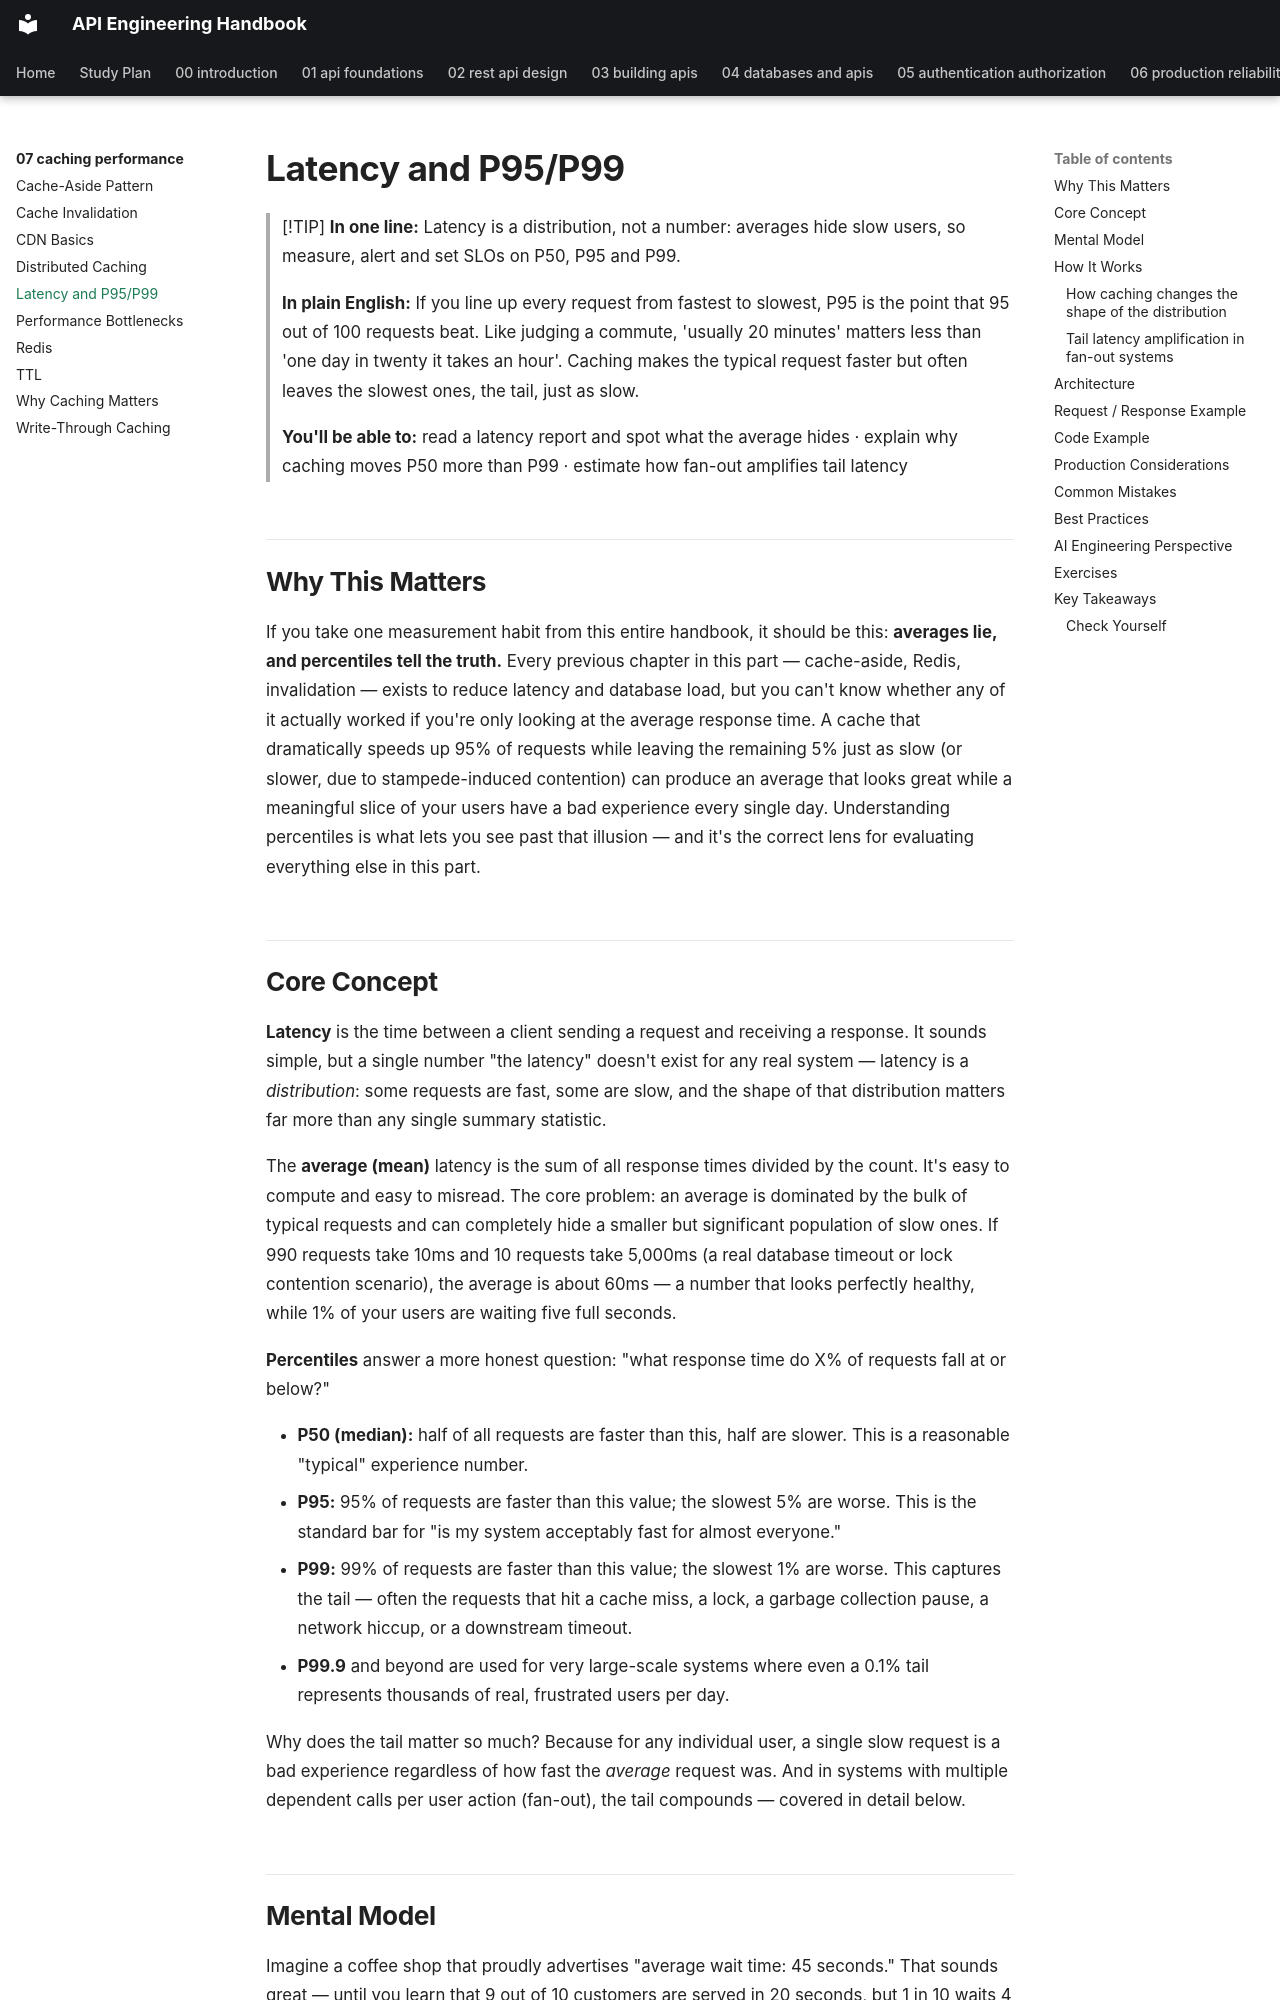

repository: himanshu231204/api-engineering-handbook · page: 07-caching-performance/latency-and-percentiles/index.html · generator: mkdocs

# Latency and P95/P99

> [!TIP]
> **In one line:** Latency is a distribution, not a number: averages hide slow users, so measure, alert and set SLOs on P50, P95 and P99.
>
> **In plain English:** If you line up every request from fastest to slowest, P95 is the point that 95 out of 100 requests beat. Like judging a commute, 'usually 20 minutes' matters less than 'one day in twenty it takes an hour'. Caching makes the typical request faster but often leaves the slowest ones, the tail, just as slow.
>
> **You'll be able to:** read a latency report and spot what the average hides · explain why caching moves P50 more than P99 · estimate how fan-out amplifies tail latency

## Why This Matters

If you take one measurement habit from this entire handbook, it should be this: **averages lie, and percentiles tell the truth.** Every previous chapter in this part — cache-aside, Redis, invalidation — exists to reduce latency and database load, but you can't know whether any of it actually worked if you're only looking at the average response time. A cache that dramatically speeds up 95% of requests while leaving the remaining 5% just as slow (or slower, due to stampede-induced contention) can produce an average that looks great while a meaningful slice of your users have a bad experience every single day. Understanding percentiles is what lets you see past that illusion — and it's the correct lens for evaluating everything else in this part.

## Core Concept

**Latency** is the time between a client sending a request and receiving a response. It sounds simple, but a single number "the latency" doesn't exist for any real system — latency is a *distribution*: some requests are fast, some are slow, and the shape of that distribution matters far more than any single summary statistic.

The **average (mean)** latency is the sum of all response times divided by the count. It's easy to compute and easy to misread. The core problem: an average is dominated by the bulk of typical requests and can completely hide a smaller but significant population of slow ones. If 990 requests take 10ms and 10 requests take 5,000ms (a real database timeout or lock contention scenario), the average is about 60ms — a number that looks perfectly healthy, while 1% of your users are waiting five full seconds.

**Percentiles** answer a more honest question: "what response time do X% of requests fall at or below?"

- **P50 (median):** half of all requests are faster than this, half are slower. This is a reasonable "typical" experience number.
- **P95:** 95% of requests are faster than this value; the slowest 5% are worse. This is the standard bar for "is my system acceptably fast for almost everyone."
- **P99:** 99% of requests are faster than this value; the slowest 1% are worse. This captures the tail — often the requests that hit a cache miss, a lock, a garbage collection pause, a network hiccup, or a downstream timeout.
- **P99.9** and beyond are used for very large-scale systems where even a 0.1% tail represents thousands of real, frustrated users per day.

Why does the tail matter so much? Because for any individual user, a single slow request is a bad experience regardless of how fast the *average* request was. And in systems with multiple dependent calls per user action (fan-out), the tail compounds — covered in detail below.
